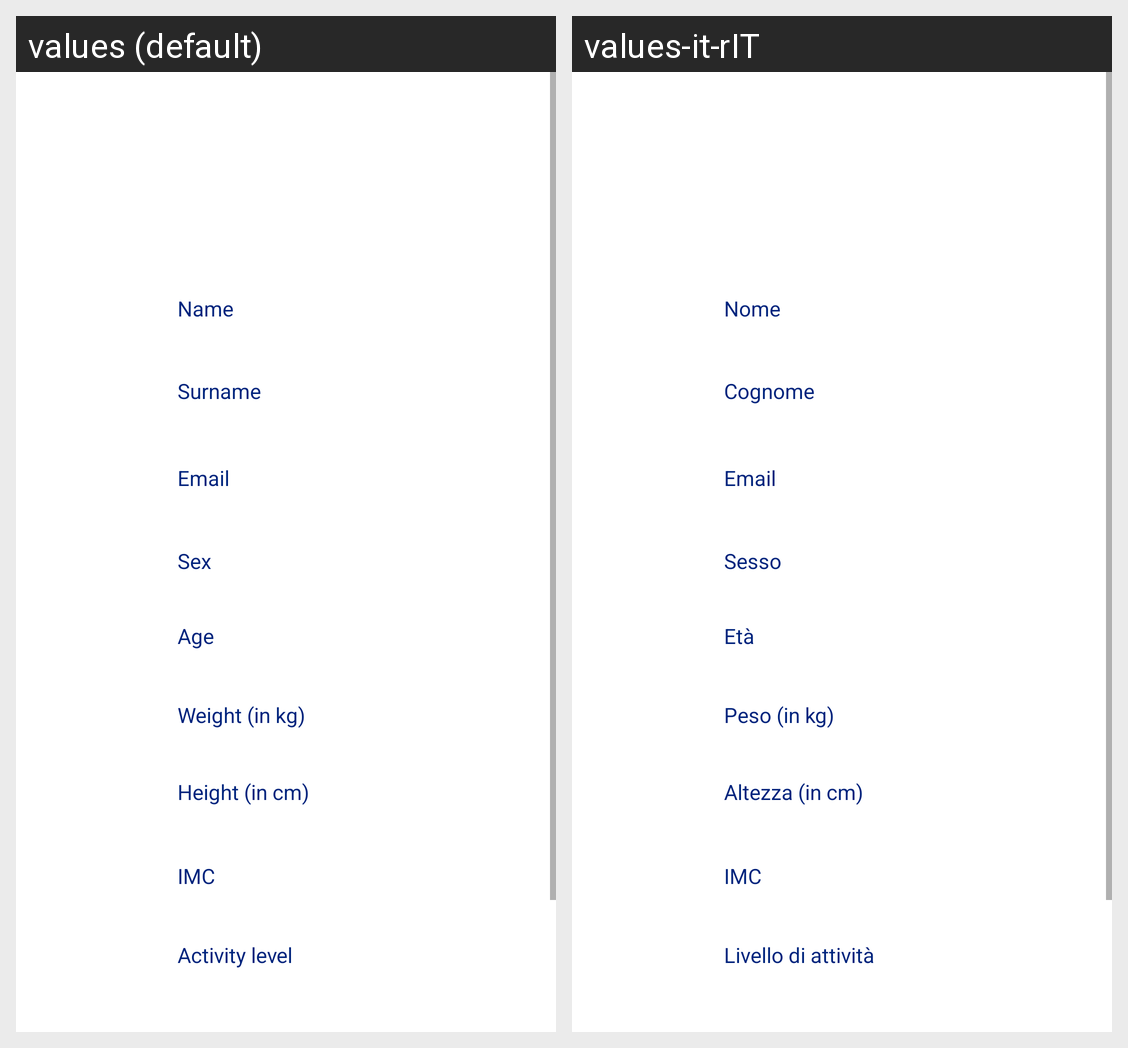

For this localized Android screen grid, give each drawn string resource with its value in every locale shown.
Android screen res/layout/content_profile.xml rendered under 2 locales, left to right: values (default), values-it-rIT. Device: Nexus 5 (rendered at 1080×1920; each locale shown at half size, 540×960, under a caption strip naming it); theme Theme.MyFITapp.
Strings drawn on this screen, with the default value and each locale's value (text and hints the layout hard-codes, and strings that could not be matched under every locale, appear in the picture but are not listed):

name
  values: Name
  values-it-rIT: Nome

surname
  values: Surname
  values-it-rIT: Cognome

prompt_email
  values: Email
  values-it-rIT: Email

sex
  values: Sex
  values-it-rIT: Sesso

age
  values: Age
  values-it-rIT: Età

weight
  values: Weight (in kg)
  values-it-rIT: Peso (in kg)

height
  values: Height (in cm)
  values-it-rIT: Altezza (in cm)

IMC
  values: IMC
  values-it-rIT: IMC

activity_level
  values: Activity level
  values-it-rIT: Livello di attività
